The GitHub repository penoFahmi/pelatihan-model-sawit contains a labelled image folder "dataset_split_v2" with 4 categories: lewat matang, matang, mengkal, mentah. Examples follow, each with its label.

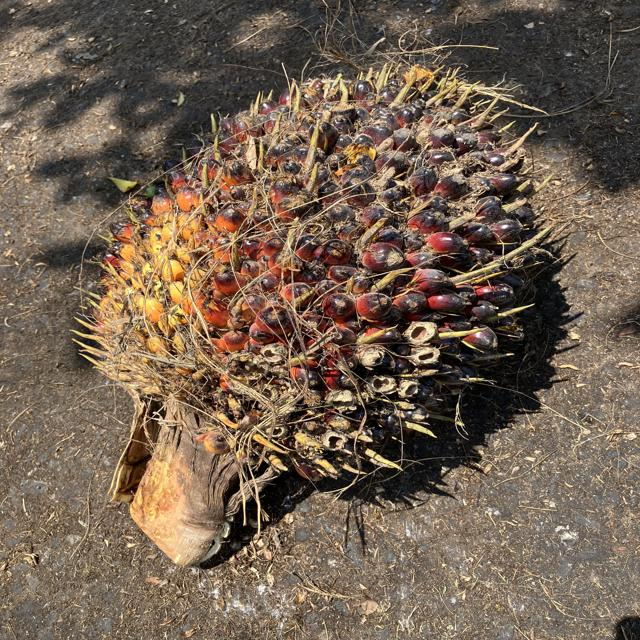
Label: mengkal

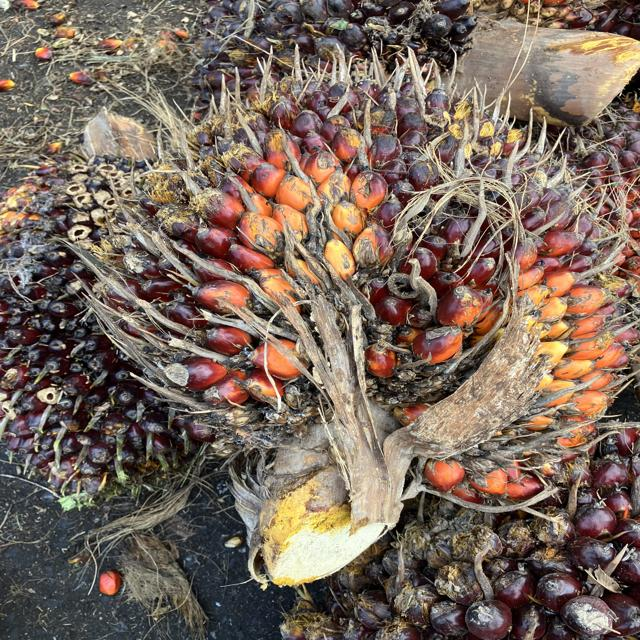
Label: matang

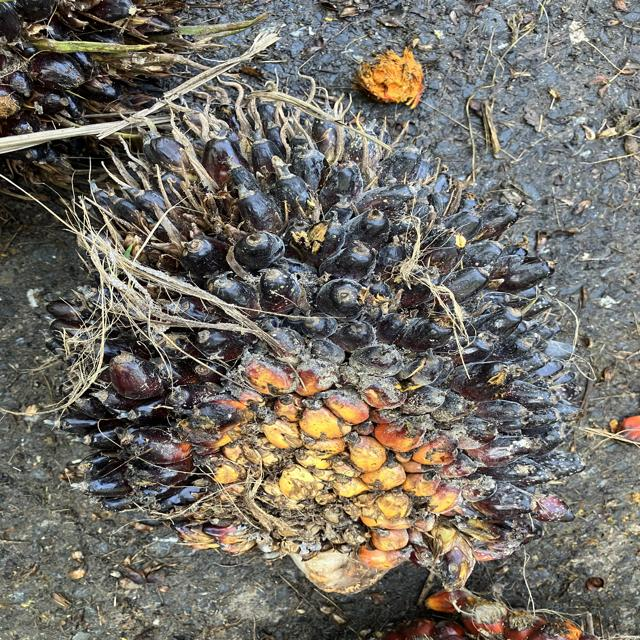
Label: mengkal

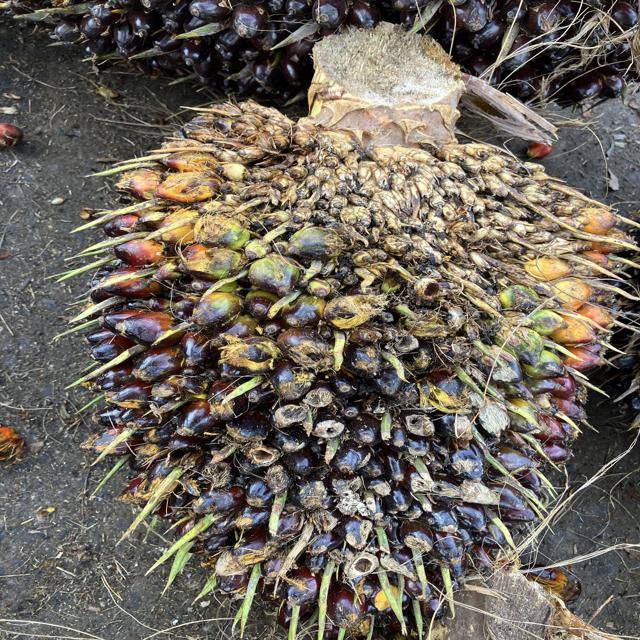
Label: mengkal

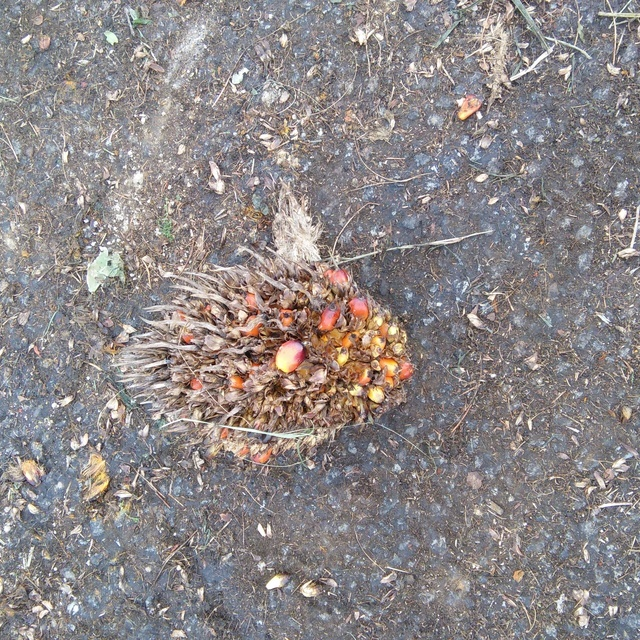
Label: lewat matang

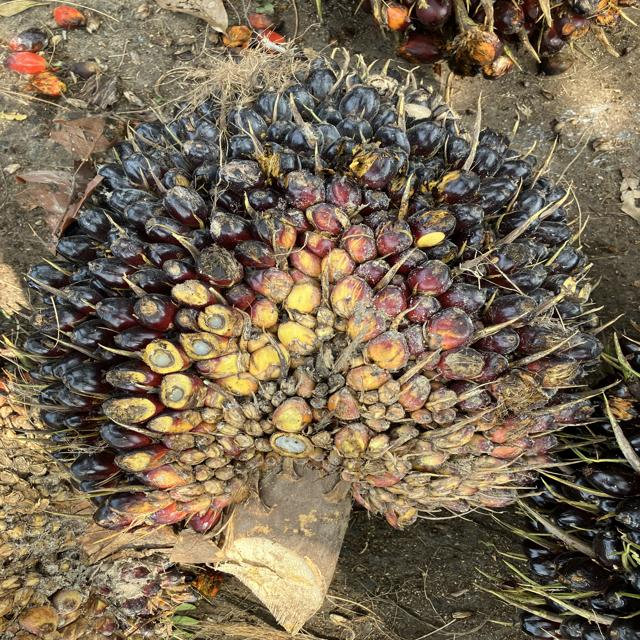
Label: mentah
